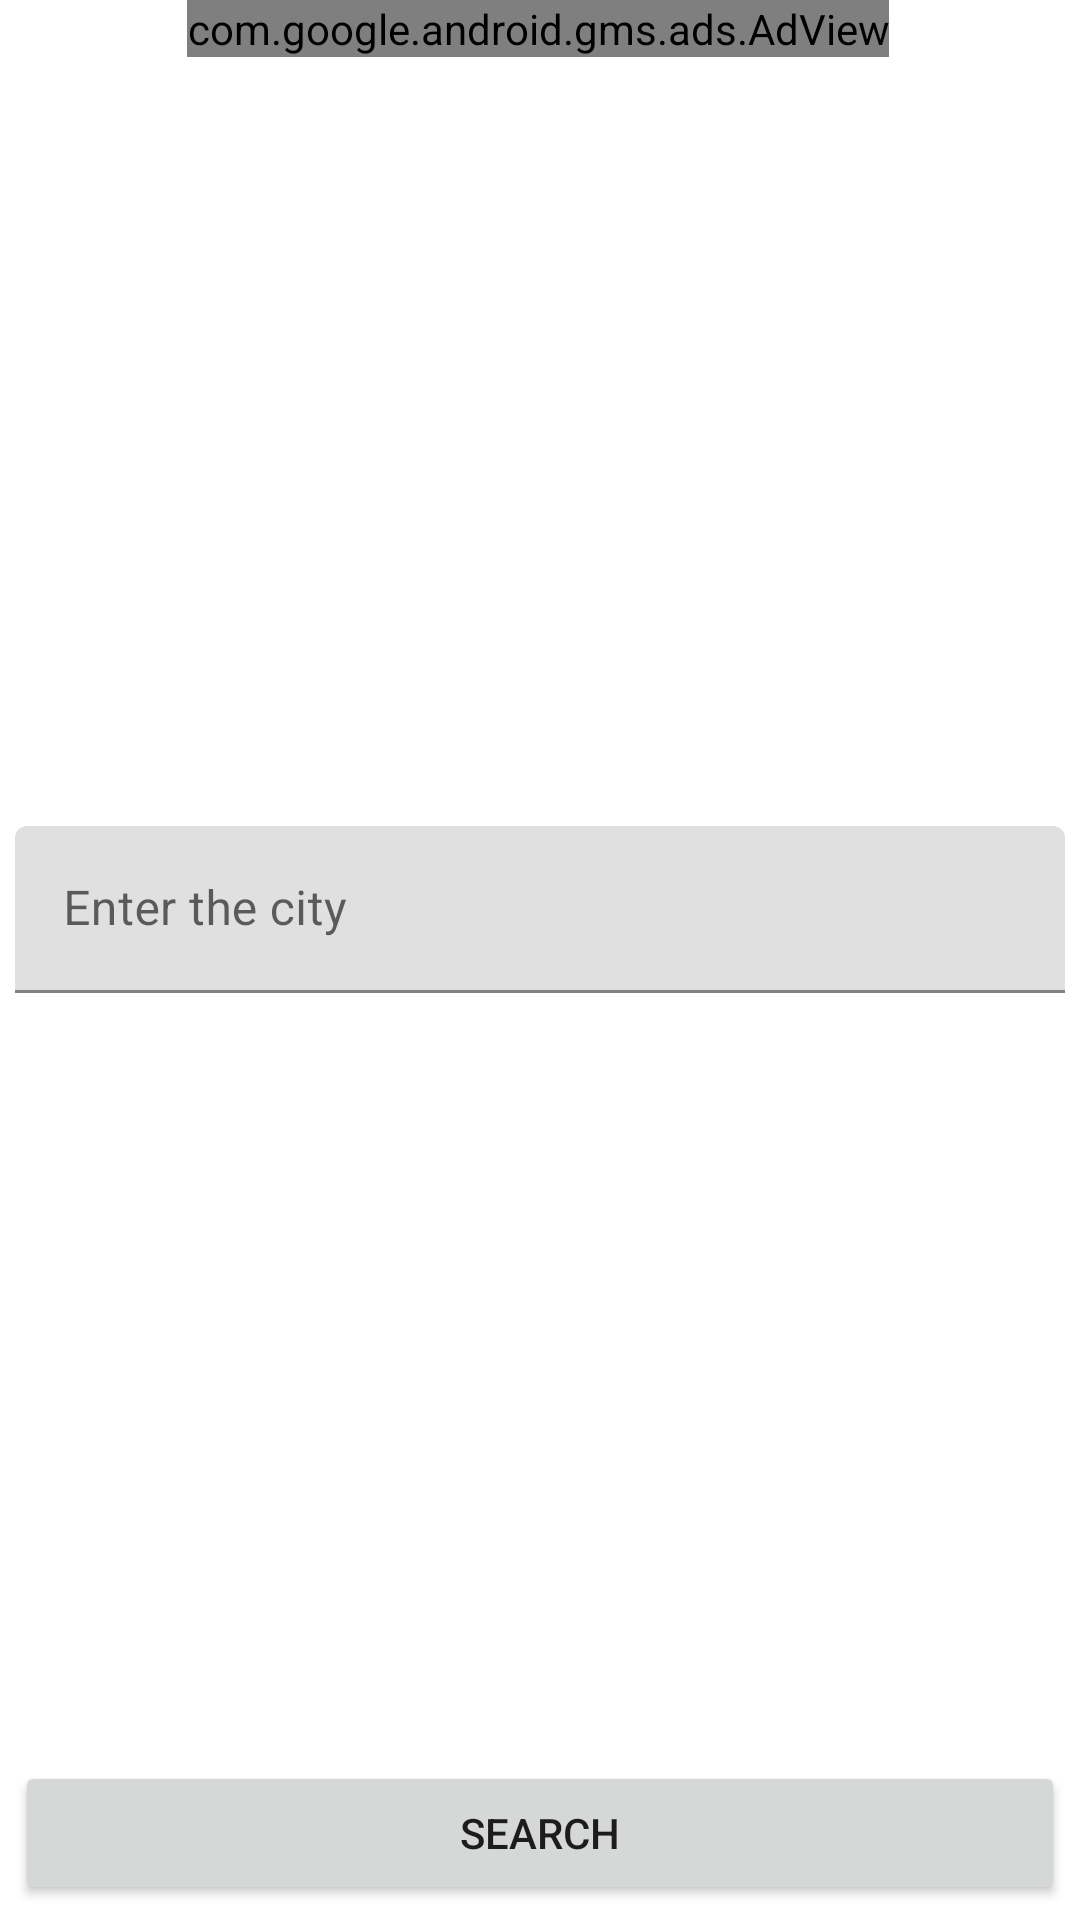

Reconstruct the res/layout file that produces this screen, plus the resources it refers to.
<!-- AndroidManifest.xml: application theme Theme.AppPrevisao -->
<!-- res/layout/activity_pesquisa.xml -->
<?xml version="1.0" encoding="utf-8"?>
<androidx.constraintlayout.widget.ConstraintLayout xmlns:android="http://schemas.android.com/apk/res/android"
    xmlns:app="http://schemas.android.com/apk/res-auto"
    xmlns:tools="http://schemas.android.com/tools"
    android:layout_width="match_parent"
    android:layout_height="match_parent"
    tools:context=".PesquisaActivity">

    <com.google.android.gms.ads.AdView
        android:id="@+id/adView"
        android:layout_width="wrap_content"
        android:layout_height="wrap_content"
        app:adSize="BANNER"
        app:adUnitId="ca-app-pub-7511082312624464/7697075279"
        app:layout_constraintEnd_toEndOf="parent"
        app:layout_constraintHorizontal_bias="0.494"
        app:layout_constraintStart_toStartOf="parent"
        app:layout_constraintTop_toTopOf="parent" />

    <com.google.android.material.textfield.TextInputLayout
        android:id="@+id/textInputLayout"
        android:layout_width="0dp"
        android:layout_height="wrap_content"
        android:layout_marginLeft="5dp"
        android:layout_marginRight="5dp"
        app:layout_constraintBottom_toTopOf="@+id/buttonSearch"
        app:layout_constraintEnd_toEndOf="parent"
        app:layout_constraintStart_toStartOf="parent"
        app:layout_constraintTop_toBottomOf="@+id/adView">

        <com.google.android.material.textfield.TextInputEditText
            android:id="@+id/textInputCidade"
            android:layout_width="match_parent"
            android:layout_height="wrap_content"
            android:hint="Enter the city" />
    </com.google.android.material.textfield.TextInputLayout>

    <Button
        android:id="@+id/buttonSearch"
        android:layout_width="0dp"
        android:layout_height="wrap_content"
        android:layout_marginLeft="5dp"
        android:layout_marginRight="5dp"
        android:layout_marginBottom="5dp"
        android:text="Search"
        app:layout_constraintBottom_toBottomOf="parent"
        app:layout_constraintEnd_toEndOf="parent"
        app:layout_constraintHorizontal_bias="0.0"
        app:layout_constraintStart_toStartOf="parent" />

</androidx.constraintlayout.widget.ConstraintLayout>
<!-- resources referenced by this layout -->
<resources>
  <style name="Theme.AppPrevisao" parent="Theme.MaterialComponents.DayNight.DarkActionBar">
          
          <item name="colorPrimary">@color/colorPrimary</item>
          <item name="colorPrimaryVariant">@color/colorPrimaryVariant</item>
          <item name="colorOnPrimary">@color/white</item>
          
          <item name="colorSecondary">@color/teal_200</item>
          <item name="colorSecondaryVariant">@color/teal_700</item>
          <item name="colorOnSecondary">@color/black</item>
          
          <item name="android:statusBarColor" tools:targetApi="21">?attr/colorPrimaryVariant</item>
          
      </style>
  <color name="colorPrimary">#184A9E</color>
  <color name="colorPrimaryVariant">#184A9E</color>
  <color name="white">#FFFFFFFF</color>
  <color name="teal_200">#FF03DAC5</color>
  <color name="teal_700">#FF018786</color>
  <color name="black">#FF000000</color>
</resources>
